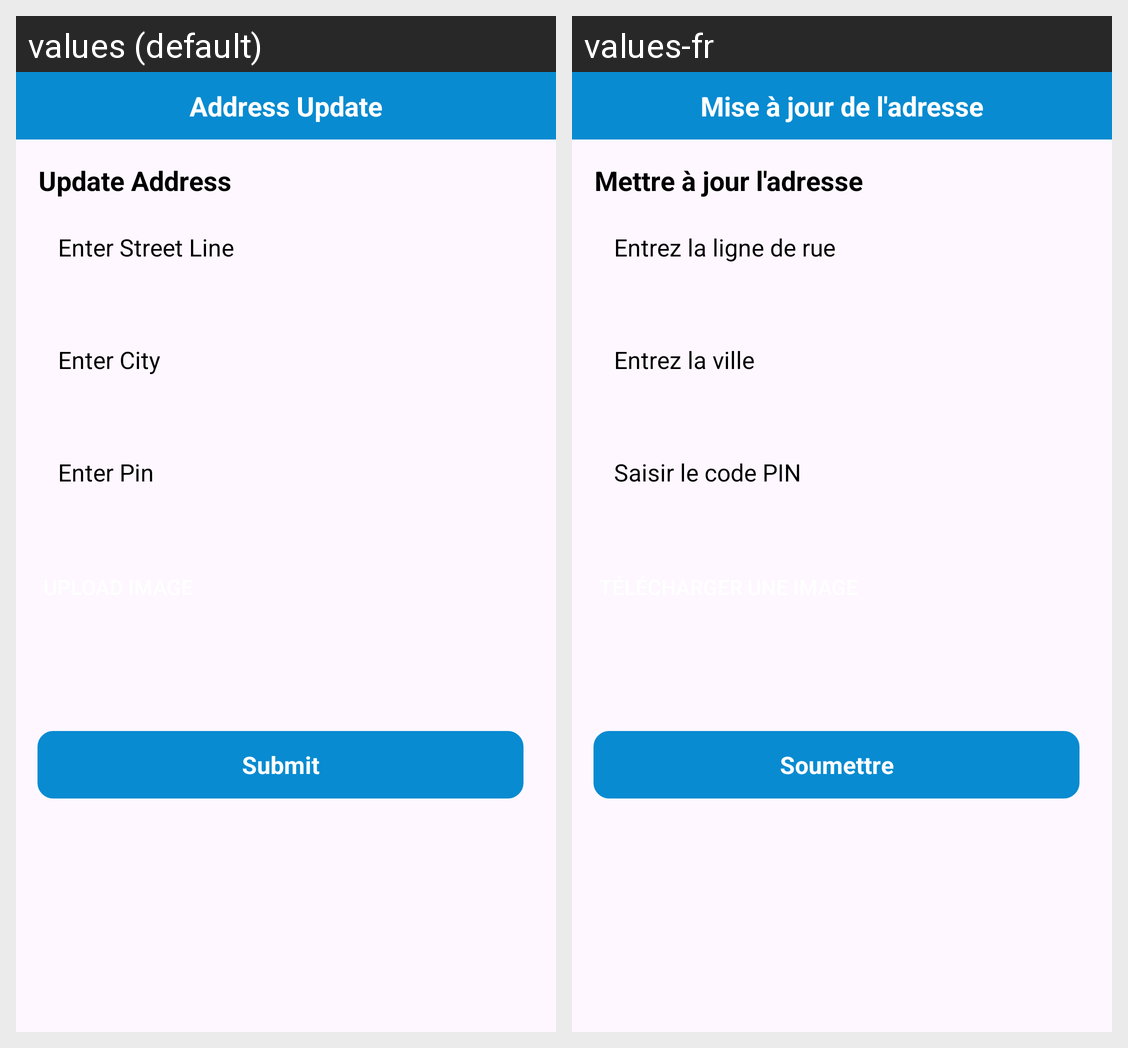

For this localized Android screen grid, give each drawn string resource with its value in every locale shown.
Android screen res/layout/activity_request_for_support.xml rendered under 2 locales, left to right: values (default), values-fr. Device: Nexus 5 (rendered at 1080×1920; each locale shown at half size, 540×960, under a caption strip naming it); theme Theme.WaterApp.
Strings drawn on this screen, with the default value and each locale's value (text and hints the layout hard-codes, and strings that could not be matched under every locale, appear in the picture but are not listed):

address_update
  values: Address Update
  values-fr: Mise à jour de l'adresse

update_address
  values: Update Address
  values-fr: Mettre à jour l'adresse

enter_street_line
  values: Enter Street Line
  values-fr: Entrez la ligne de rue

enter_city
  values: Enter City
  values-fr: Entrez la ville

enter_pin
  values: Enter Pin
  values-fr: Saisir le code PIN

submit
  values: Submit
  values-fr: Soumettre
